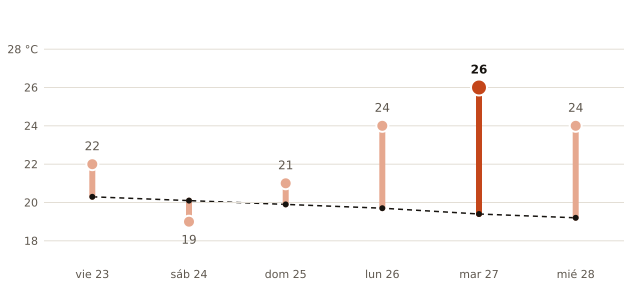

Source data for this figure (header and first rows):
fecha, máxima_prevista_C, máxima_normal_1991_2020_C
2026-10-23, 22, 20.3
2026-10-24, 19, 20.1
2026-10-25, 21, 19.9
2026-10-26, 24, 19.7
2026-10-27, 26, 19.4
2026-10-28, 24, 19.2
